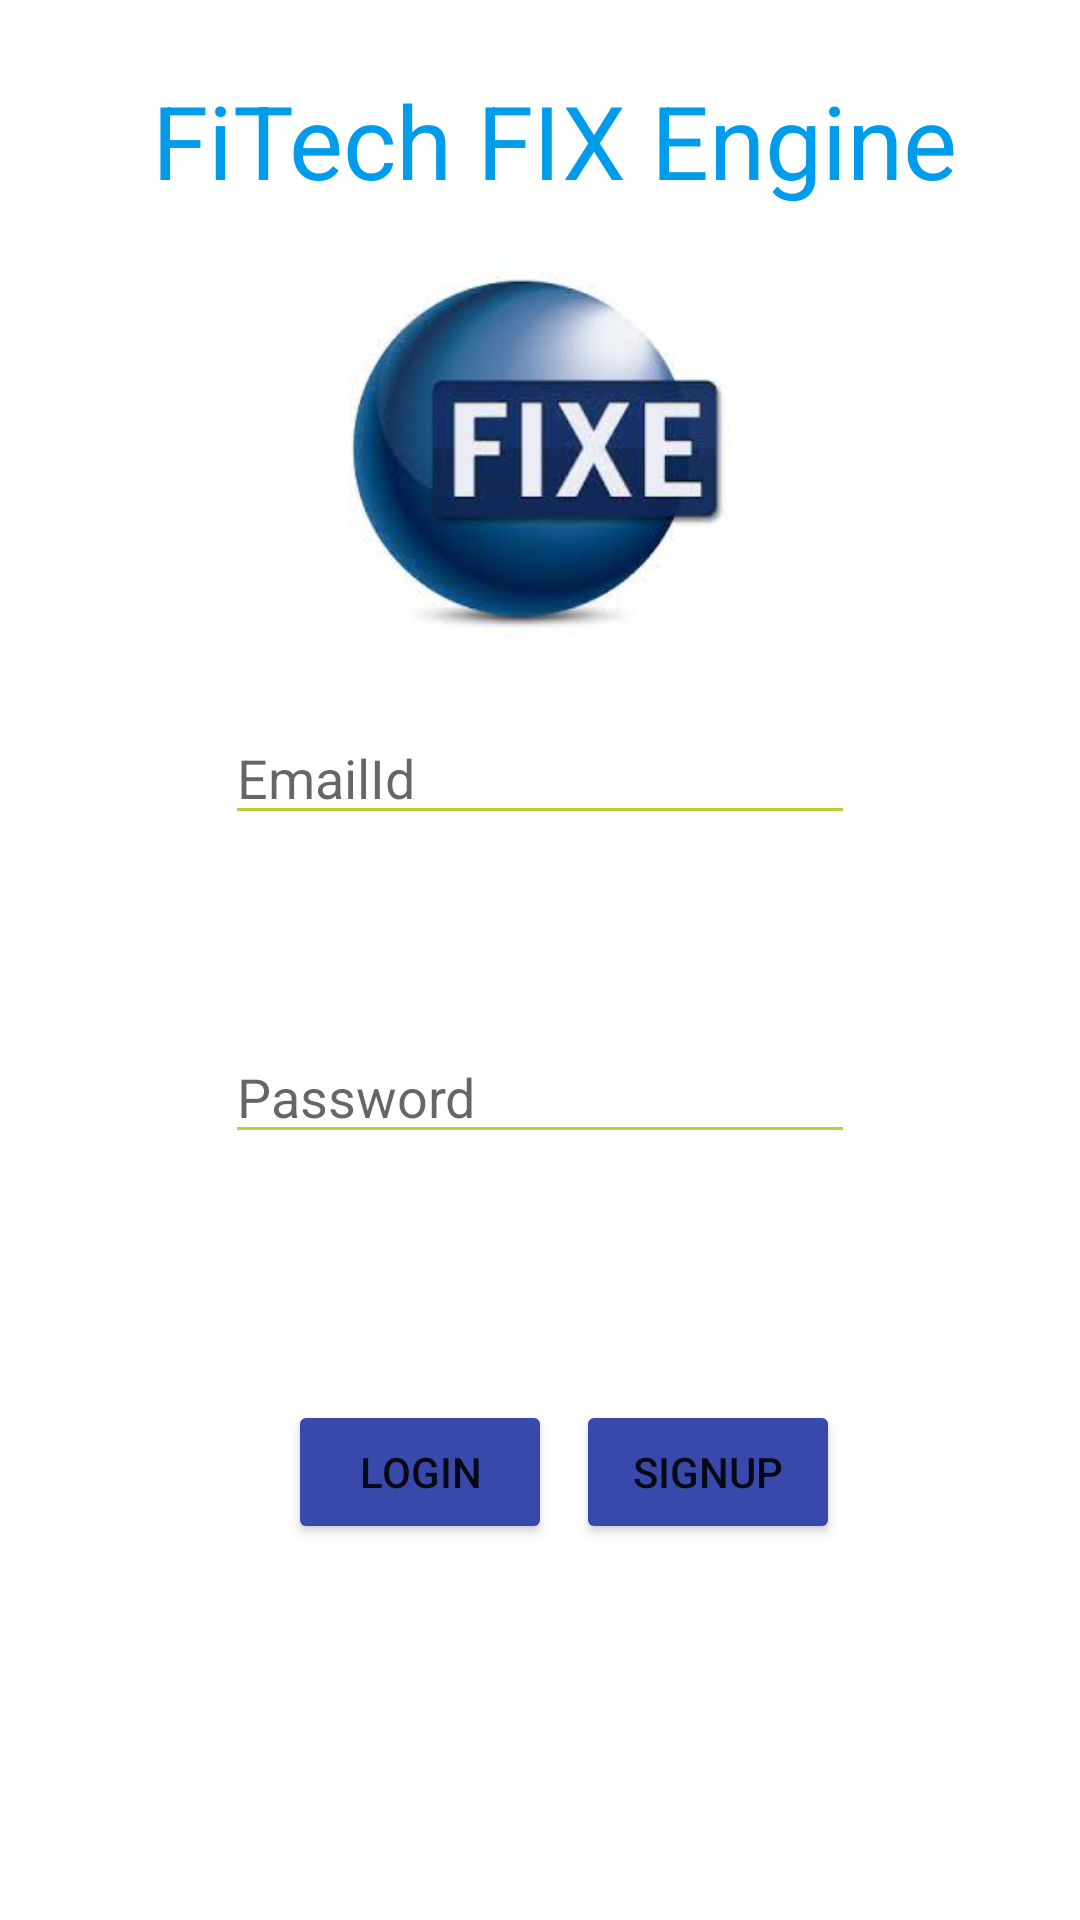

This screen was rendered from an Android layout file. Write that file and the resources it references.
<!-- AndroidManifest.xml: application theme Theme.FixEngine -->
<!-- res/layout/activity_main_page.xml -->
<?xml version="1.0" encoding="utf-8"?>
<androidx.constraintlayout.widget.ConstraintLayout xmlns:android="http://schemas.android.com/apk/res/android"
    xmlns:app="http://schemas.android.com/apk/res-auto"
    xmlns:tools="http://schemas.android.com/tools"
    android:layout_width="match_parent"
    android:layout_height="match_parent"
    android:backgroundTint="#C0CA33"
    tools:context=".MainActivityPage">

    <TextView
        android:id="@+id/textView"
        android:layout_width="342dp"
        android:layout_height="46dp"
        android:layout_marginTop="24dp"
        android:text="     FiTech FIX Engine"
        android:textColor="#009CEC"
        android:textSize="34sp"
        app:layout_constraintEnd_toEndOf="parent"
        app:layout_constraintStart_toStartOf="parent"
        app:layout_constraintTop_toTopOf="parent" />

    <EditText
        android:id="@+id/emailIdEditText"
        android:layout_width="wrap_content"
        android:layout_height="wrap_content"
        android:layout_marginTop="24dp"
        android:backgroundTint="#C0CA33"
        android:ems="10"
        android:hint="EmailId"
        android:inputType="textPersonName"
        android:textColor="#1E88E5"
        app:layout_constraintEnd_toEndOf="parent"
        app:layout_constraintStart_toStartOf="parent"
        app:layout_constraintTop_toBottomOf="@+id/imageViewFixEngine" />

    <EditText
        android:id="@+id/passwordEdittext"
        android:layout_width="wrap_content"
        android:layout_height="wrap_content"
        android:layout_marginTop="65dp"
        android:backgroundTint="#C0CA33"
        android:ems="10"
        android:hint="Password"
        android:inputType="textPassword"
        app:layout_constraintEnd_toEndOf="parent"
        app:layout_constraintStart_toStartOf="parent"
        app:layout_constraintTop_toBottomOf="@+id/emailIdEditText" />

    <Button
        android:id="@+id/loginButton"
        android:layout_width="wrap_content"
        android:layout_height="wrap_content"
        android:layout_marginStart="96dp"
        android:layout_marginTop="82dp"
        android:text="Login"
        android:backgroundTint="#3949AB"
        app:layout_constraintStart_toStartOf="parent"
        app:layout_constraintTop_toBottomOf="@+id/passwordEdittext" />

    <Button
        android:id="@+id/signUpMainPagebutton"
        android:layout_width="wrap_content"
        android:layout_height="wrap_content"
        android:layout_marginTop="82dp"
        android:layout_marginEnd="80dp"
        android:text="Signup"
        android:backgroundTint="#3949AB"
        app:layout_constraintEnd_toEndOf="parent"
        app:layout_constraintTop_toBottomOf="@+id/passwordEdittext" />

    <ImageView
        android:id="@+id/imageViewFixEngine"
        android:layout_width="191dp"
        android:layout_height="127dp"
        android:layout_marginTop="16dp"
        app:layout_constraintEnd_toEndOf="parent"
        app:layout_constraintStart_toStartOf="parent"
        app:layout_constraintTop_toBottomOf="@+id/textView"
        app:srcCompat="@drawable/fixengine" />

</androidx.constraintlayout.widget.ConstraintLayout>
<!-- resources referenced by this layout -->
<resources>
  <!-- drawable fixengine: jpeg bitmap (drawable, 6031 bytes) -->
  <style name="Theme.FixEngine" parent="Theme.MaterialComponents.DayNight.DarkActionBar">
          
          <item name="colorPrimary">@color/purple_500</item>
          <item name="colorPrimaryVariant">@color/purple_700</item>
          <item name="colorOnPrimary">@color/white</item>
          
          <item name="colorSecondary">@color/teal_200</item>
          <item name="colorSecondaryVariant">@color/teal_700</item>
          <item name="colorOnSecondary">@color/black</item>
          
          <item name="android:statusBarColor" tools:targetApi="l">?attr/colorPrimaryVariant</item>
          
      </style>
  <!-- not gathered from this repository: default colours our renderer supplied (Android Studio template values) -->
  <color name="purple_500">#FF6200EE</color>
  <color name="purple_700">#FF3700B3</color>
  <color name="teal_200">#FF03DAC5</color>
  <color name="teal_700">#FF018786</color>
  <color name="black">#FF000000</color>
  <color name="white">#FFFFFFFF</color>
</resources>
